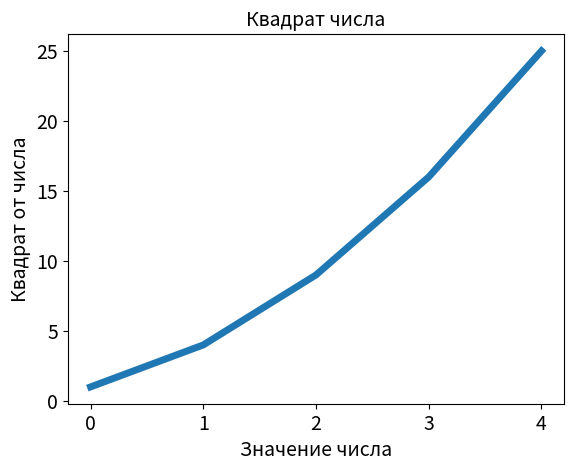

This chart was generated by the following Python code:
import matplotlib.pyplot as plt

squares = [1, 4, 9, 16, 25]
plt.plot(squares, linewidth=5)

# Назначение заголовка диаграммы и меток осей.
plt.title("Квадрат числа", fontsize=14)
plt.xlabel("Значение числа", fontsize=14)
plt.ylabel("Квадрат от числа", fontsize=14)

# Назначение размера шрифта делений на осях.
plt.tick_params(axis='both', labelsize=14)

plt.show()
